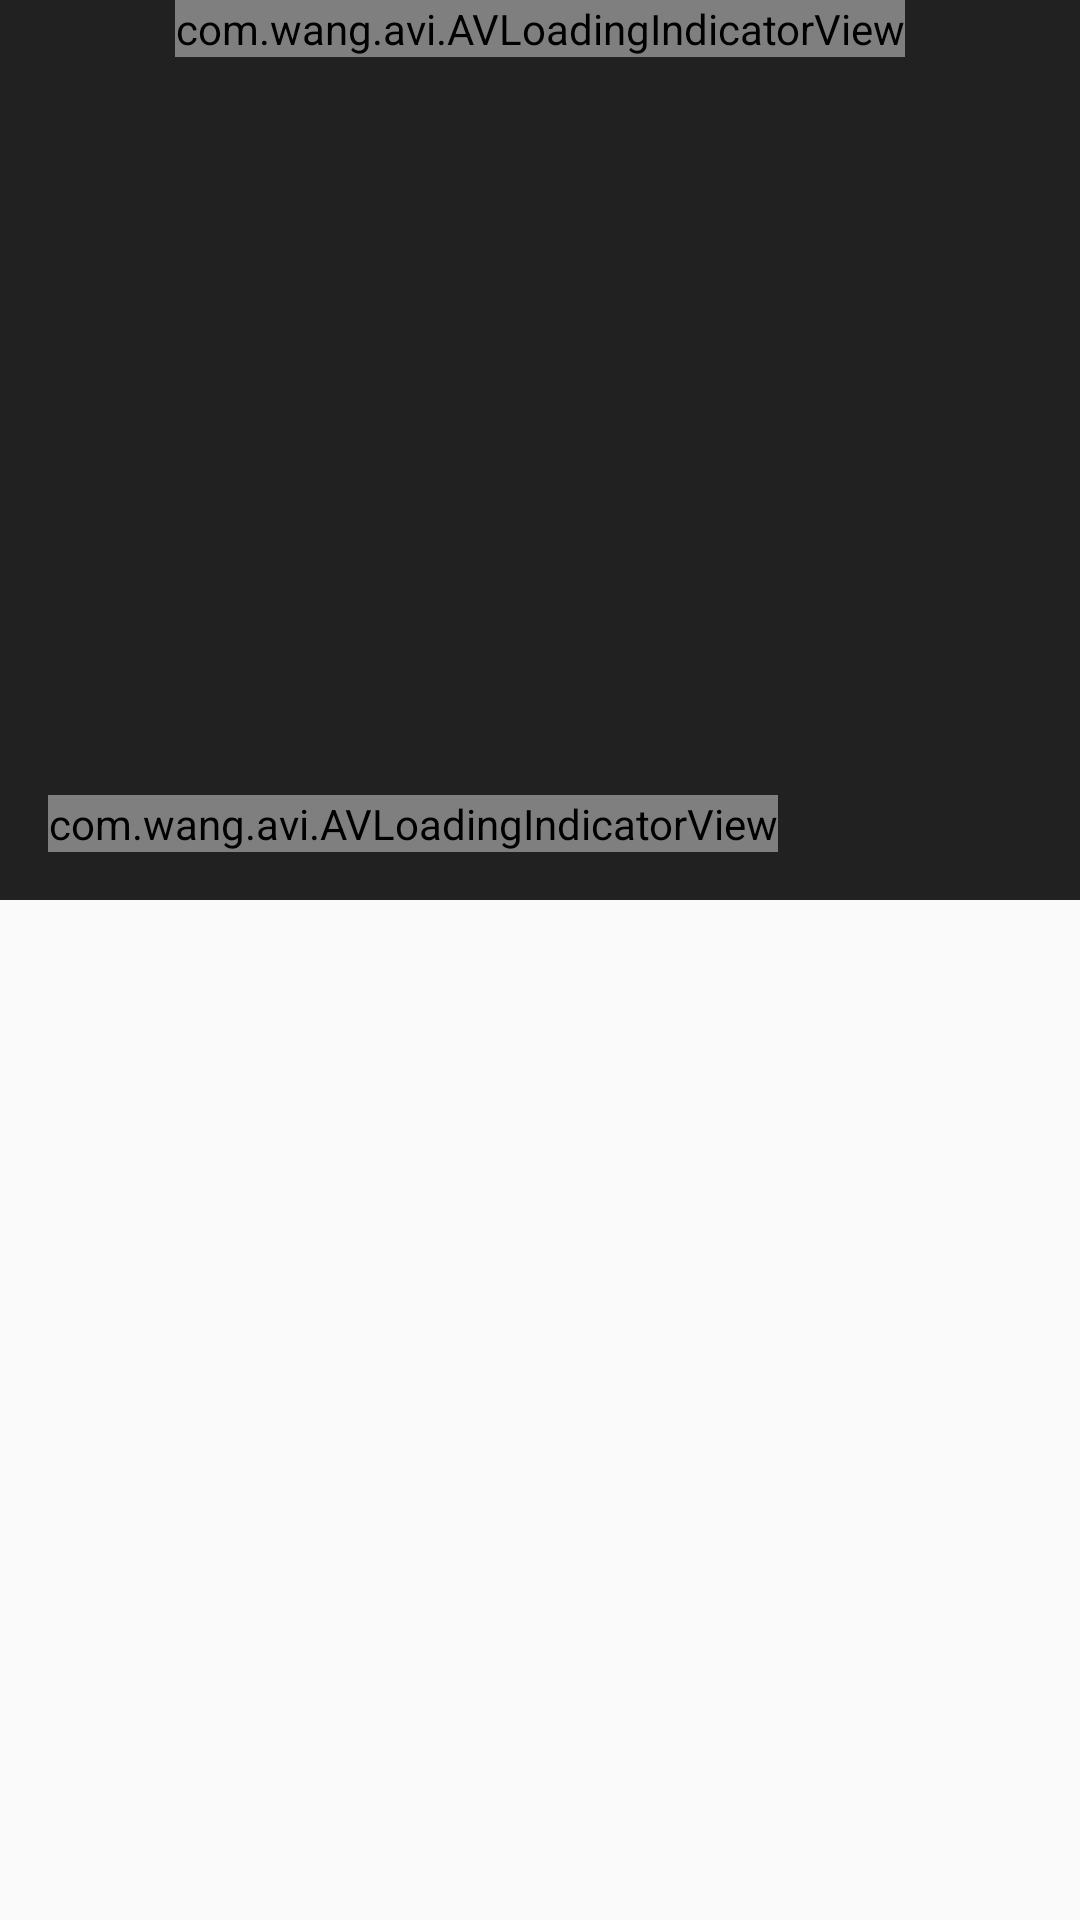

Produce the Android XML layout that renders to this screen, including the resource entries it uses.
<!-- AndroidManifest.xml: activity theme AppTheme.NoActionBar -->
<!-- res/layout/activity_movie_detail.xml -->
<?xml version="1.0" encoding="utf-8"?>
<android.support.design.widget.CoordinatorLayout xmlns:android="http://schemas.android.com/apk/res/android"
    xmlns:app="http://schemas.android.com/apk/res-auto"
    xmlns:tools="http://schemas.android.com/tools"
    android:layout_width="match_parent"
    android:layout_height="match_parent"
    android:fitsSystemWindows="true"
    tools:context="com.example.rishavverma.rimdb.movies.MovieDetailActivity">

    <android.support.design.widget.AppBarLayout
        android:id="@+id/app_bar"
        android:layout_width="match_parent"
        android:layout_height="wrap_content"
        android:fitsSystemWindows="true"
        android:theme="@style/AppTheme.AppBarOverlay">

        <android.support.design.widget.CollapsingToolbarLayout
            android:id="@+id/toolbar_layout"
            android:layout_width="match_parent"
            android:layout_height="wrap_content"
            android:fitsSystemWindows="true"
            app:contentScrim="?attr/colorPrimary"
            app:layout_scrollFlags="scroll|exitUntilCollapsed">

            <android.support.constraint.ConstraintLayout
                android:id="@+id/layout_toolbar_movie"
                android:layout_width="match_parent"
                android:layout_height="300dp"
                app:layout_collapseMode="parallax">

                <FrameLayout
                    android:id="@+id/frame_layout_backdrop_movie_detail"
                    android:layout_width="0dp"
                    android:layout_height="wrap_content"
                    android:layout_alignParentTop="true"
                    app:layout_constraintLeft_toLeftOf="parent"
                    app:layout_constraintRight_toRightOf="parent"
                    app:layout_constraintHorizontal_bias="0.0"
                    app:layout_constraintTop_toTopOf="parent">

                    <ImageView
                        android:id="@+id/image_view_backdrop"
                        android:layout_width="match_parent"
                        android:layout_height="wrap_content" />

                    <com.wang.avi.AVLoadingIndicatorView
                        android:id="@+id/progress_bar_backdrop"
                        android:layout_width="wrap_content"
                        android:layout_height="wrap_content"
                        android:layout_gravity="center"
                        app:indicatorName="LineScalePulseOutRapidIndicator"/>

                </FrameLayout>

                <FrameLayout
                    android:id="@+id/frame_layout_poster_movie_detail"
                    android:layout_width="wrap_content"
                    android:layout_height="wrap_content"
                    android:layout_alignParentLeft="true"
                    android:layout_alignParentBottom="true"
                    tools:layout_editor_absoluteY="25dp"
                    tools:layout_editor_absoluteX="0dp"
                    android:layout_marginLeft="16dp"
                    app:layout_constraintLeft_toLeftOf="parent"
                    app:layout_constraintBottom_toBottomOf="parent"
                    android:layout_marginBottom="16dp">

                    <ImageView
                        android:id="@+id/image_view_poster"
                        android:layout_width="wrap_content"
                        android:layout_height="wrap_content"
                        android:background="@android:color/darker_gray"/>

                    <com.wang.avi.AVLoadingIndicatorView
                        android:id="@+id/progress_bar_poster"
                        android:layout_width="wrap_content"
                        android:layout_height="wrap_content"
                        android:layout_gravity="center"
                        app:indicatorName="BallScaleMultipleIndicator"/>

                </FrameLayout>

                <TextView
                    android:id="@+id/text_view_title_movie_detail"
                    android:textSize="20sp"
                    android:textStyle="bold"
                    android:textColor="@android:color/white"
                    android:layout_width="0dp"
                    android:layout_height="wrap_content"
                    android:maxLines="2"
                    android:ellipsize="end"
                    app:layout_constraintLeft_toRightOf="@+id/frame_layout_poster_movie_detail"
                    android:layout_marginLeft="8dp"
                    android:layout_marginTop="8dp"
                    app:layout_constraintTop_toBottomOf="@+id/frame_layout_backdrop_movie_detail"
                    android:layout_marginRight="8dp"
                    app:layout_constraintRight_toRightOf="parent" />

                <TextView
                    android:id="@+id/text_view_year_movie_detail"
                    android:textSize="14sp"
                    android:textColor="@android:color/white"
                    android:layout_width="wrap_content"
                    android:layout_height="wrap_content"
                    app:layout_constraintRight_toRightOf="parent"
                    android:layout_marginTop="4dp"
                    android:layout_marginBottom="8dp"
                    android:layout_marginLeft="8dp"
                    android:layout_marginRight="8dp"
                    app:layout_constraintBottom_toTopOf="parent"
                    />

                <TextView
                    android:id="@+id/text_view_genre_movie_detail"
                    android:textSize="12sp"
                    android:textColor="@android:color/white"
                    android:layout_width="0dp"
                    android:layout_height="wrap_content"
                    android:maxLines="2"
                    android:ellipsize="end"
                    app:layout_constraintLeft_toRightOf="@+id/frame_layout_poster_movie_detail"
                    android:layout_marginLeft="8dp"
                    android:layout_marginRight="8dp"
                    android:layout_marginTop="4dp"
                    app:layout_constraintTop_toBottomOf="@+id/text_view_title_movie_detail"
                    app:layout_constraintRight_toRightOf="parent"/>

            </android.support.constraint.ConstraintLayout>

            <android.support.v7.widget.Toolbar
                android:id="@+id/toolbar"
                android:layout_width="match_parent"
                android:layout_height="?attr/actionBarSize"
                app:layout_collapseMode="pin"
                app:popupTheme="@style/AppTheme.PopupOverlay" />

        </android.support.design.widget.CollapsingToolbarLayout>
    </android.support.design.widget.AppBarLayout>

    <include layout="@layout/content_movie_detail" />


</android.support.design.widget.CoordinatorLayout>
<!-- res/layout/content_movie_detail.xml (included above) -->
<?xml version="1.0" encoding="utf-8"?>
<android.support.v4.widget.NestedScrollView xmlns:android="http://schemas.android.com/apk/res/android"
    xmlns:app="http://schemas.android.com/apk/res-auto"
    xmlns:tools="http://schemas.android.com/tools"
    android:layout_width="match_parent"
    android:layout_height="match_parent"
    app:layout_behavior="@string/appbar_scrolling_view_behavior"
    tools:context="com.example.rishavverma.rimdb.movies.MovieDetailActivity"
    tools:showIn="@layout/activity_movie_detail">

    <LinearLayout
        android:layout_width="match_parent"
        android:layout_height="match_parent"
        android:orientation="vertical">

        <TextView
            android:id="@+id/text_view_overview_movie_detail"
            android:layout_width="match_parent"
            android:layout_height="wrap_content"
            android:layout_marginTop="16dp"
            android:layout_marginLeft="16dp"
            android:layout_marginRight="16dp"/>

        <LinearLayout
            android:id="@+id/layout_release_and_runtime_movie_detail"
            android:layout_width="match_parent"
            android:layout_height="wrap_content"
            android:orientation="horizontal"
            android:layout_margin="16dp"
            android:visibility="gone">

            <TextView
                android:text="Release Date  \nRuntime  "
                android:textColor="@android:color/black"
                android:layout_width="wrap_content"
                android:layout_height="wrap_content" />
            <TextView
                android:id="@+id/text_view_release_and_runtime_movie_detail"
                android:text="-\n-"
                android:layout_width="wrap_content"
                android:layout_height="wrap_content" />

        </LinearLayout>

        <TextView
            android:id="@+id/text_view_trailer_movie_detail"
            android:text="Trailers"
            android:textSize="20sp"
            android:visibility="gone"
            android:textColor="@android:color/black"
            android:layout_width="match_parent"
            android:layout_height="wrap_content"
            android:layout_marginTop="16dp"
            android:layout_marginLeft="16dp"/>

        <android.support.v7.widget.RecyclerView
            android:id="@+id/recycler_view_trailers_movie_detail"
            android:layout_width="match_parent"
            android:layout_height="wrap_content"
            android:nestedScrollingEnabled="false">
        </android.support.v7.widget.RecyclerView>

        <View
            android:id="@+id/view_horizontal_line"
            android:background="@android:color/darker_gray"
            android:layout_width="match_parent"
            android:layout_height="1dp"
            android:layout_marginTop="12dp"
            android:visibility="gone"/>

        <TextView
            android:id="@+id/text_view_cast_movie_detail"
            android:text="Cast"
            android:textSize="20sp"
            android:visibility="gone"
            android:textColor="@android:color/black"
            android:layout_width="match_parent"
            android:layout_height="wrap_content"
            android:layout_marginTop="16dp"
            android:layout_marginLeft="16dp"/>

        <android.support.v7.widget.RecyclerView
            android:id="@+id/recycler_view_cast_movie_detail"
            android:layout_width="match_parent"
            android:layout_height="wrap_content"
            android:nestedScrollingEnabled="false">
        </android.support.v7.widget.RecyclerView>

        <TextView
            android:id="@+id/text_view_similar_movie_detail"
            android:text="Similar Movies"
            android:textSize="20sp"
            android:visibility="gone"
            android:textColor="@android:color/black"
            android:layout_width="match_parent"
            android:layout_height="wrap_content"
            android:layout_marginTop="16dp"
            android:layout_marginLeft="16dp"/>

        <android.support.v7.widget.RecyclerView
            android:id="@+id/recycler_view_similar_movie_detail"
            android:layout_width="match_parent"
            android:layout_height="wrap_content"
            android:nestedScrollingEnabled="false"
            android:layout_marginBottom="8dp">
        </android.support.v7.widget.RecyclerView>


    </LinearLayout>

</android.support.v4.widget.NestedScrollView>
<!-- resources referenced by this layout -->
<resources>
  <style name="AppTheme.AppBarOverlay" parent="ThemeOverlay.AppCompat.Dark.ActionBar" />
  <style name="AppTheme.PopupOverlay" parent="ThemeOverlay.AppCompat.Light" />
  <style name="AppTheme.NoActionBar">
          <item name="windowActionBar">false</item>
          <item name="windowNoTitle">true</item>
          <item name="android:windowContentTransitions">true</item>
      </style>
</resources>
